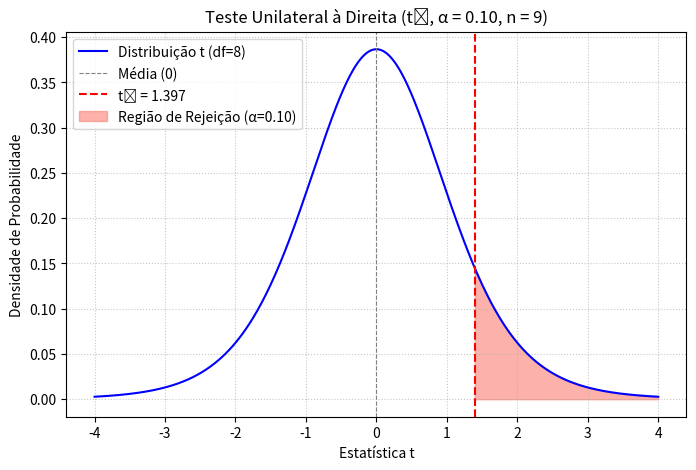

Here is the Python script that generated this plot:
import scipy.stats
import matplotlib.pyplot as plt
import numpy as np

alpha_51 = 0.10
n_51 = 9
tipo_teste_51 = "unilateral à direita"

# a. Identifique os graus de liberdade.
df_51 = n_51 - 1 # Graus de liberdade = n - 1
print(f"a. Graus de liberdade (df) = n - 1 = {df_51}")

# b. Use a coluna “unilateral, α” na Tabela para encontrar t0.
t0_51 = scipy.stats.t.ppf(1 - alpha_51, df=df_51)
print(f"b. O valor crítico t₀ para um teste unilateral à direita com α = {alpha_51:.2f} e n = {n_51} (df={df_51}) é: {t0_51:.3f}")

# Gráfico para visualização do valor crítico t0
x_vals_t = np.linspace(-4, 4, 500) # Eixo x para a distribuição t
y_vals_t = scipy.stats.t.pdf(x_vals_t, df=df_51) # PDF da distribuição t

plt.figure(figsize=(8, 5)) # Define o tamanho da figura
plt.plot(x_vals_t, y_vals_t, color='blue', label=f'Distribuição t (df={df_51})') # Plota a curva t
plt.axvline(0, color='gray', linestyle='--', linewidth=0.8, label='Média (0)') # Linha da média
plt.axvline(t0_51, color='red', linestyle='--', label=f't₀ = {t0_51:.3f}') # Linha do valor crítico t0

# Sombrear a região de rejeição (cauda direita)
x_fill_right_t = np.linspace(t0_51, 4, 100)
y_fill_right_t = scipy.stats.t.pdf(x_fill_right_t, df=df_51)
plt.fill_between(x_fill_right_t, 0, y_fill_right_t, color='salmon', alpha=0.6, label=f'Região de Rejeição (α={alpha_51:.2f})')

plt.title(f'Teste Unilateral à Direita (t₀, α = {alpha_51:.2f}, n = {n_51})') # Título do gráfico
plt.xlabel('Estatística t') # Rótulo do eixo X
plt.ylabel('Densidade de Probabilidade') # Rótulo do eixo Y
plt.legend() # Mostra a legenda
plt.grid(True, linestyle=':', alpha=0.7) # Adiciona grade
plt.show() # Exibe o gráfico